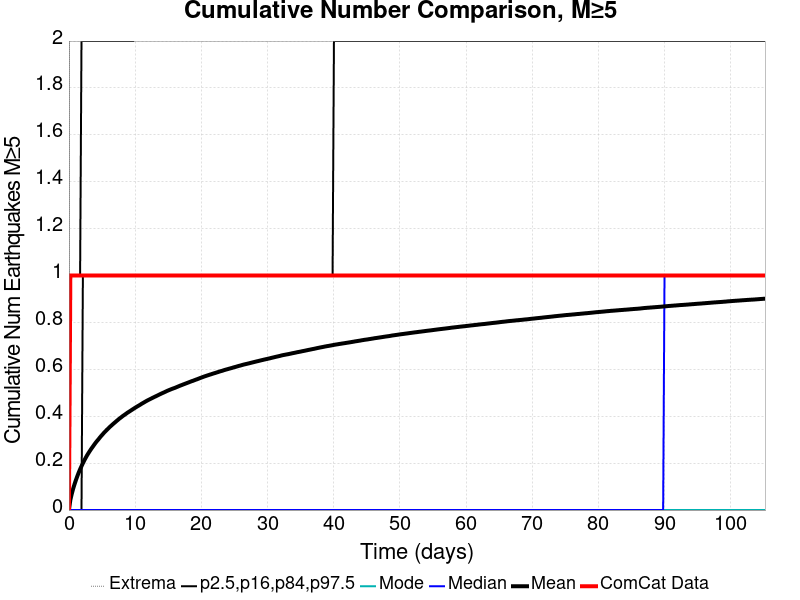

Source data for this figure (header and first rows):
Time (days), ComCat Data, Simulation Mean, Simulation Median, Simulation Mode, Simulation Minimum, Simulation Maximum, 2.5 %-ile, 16 %-ile, 84 %-ile, 97.5 %-ile
0.0, 0.0, 0.0, 0.0, 0.0, 0.0, 0.0, 0.0, 0.0, 0.0, 0.0
0.2107, 1.0, 0.04258, 0.0, 0.0, 0.0, 7.0, 0.0, 0.0, 0.0, 1.0
0.4215, 1.0, 0.06852, 0.0, 0.0, 0.0, 7.0, 0.0, 0.0, 0.0, 1.0
0.6322, 1.0, 0.09072, 0.0, 0.0, 0.0, 8.0, 0.0, 0.0, 0.0, 1.0
0.843, 1.0, 0.11, 0.0, 0.0, 0.0, 10.0, 0.0, 0.0, 0.0, 1.0
1.054, 1.0, 0.1279, 0.0, 0.0, 0.0, 10.0, 0.0, 0.0, 0.0, 1.0
1.264, 1.0, 0.1443, 0.0, 0.0, 0.0, 10.0, 0.0, 0.0, 0.0, 1.0
1.475, 1.0, 0.1598, 0.0, 0.0, 0.0, 10.0, 0.0, 0.0, 0.0, 1.0
1.686, 1.0, 0.1739, 0.0, 0.0, 0.0, 10.0, 0.0, 0.0, 0.0, 1.0
1.897, 1.0, 0.1869, 0.0, 0.0, 0.0, 10.0, 0.0, 0.0, 0.0, 2.0
2.107, 1.0, 0.1997, 0.0, 0.0, 0.0, 10.0, 0.0, 0.0, 1.0, 2.0
2.318, 1.0, 0.2117, 0.0, 0.0, 0.0, 10.0, 0.0, 0.0, 1.0, 2.0
2.529, 1.0, 0.2226, 0.0, 0.0, 0.0, 11.0, 0.0, 0.0, 1.0, 2.0
2.74, 1.0, 0.2333, 0.0, 0.0, 0.0, 11.0, 0.0, 0.0, 1.0, 2.0
2.95, 1.0, 0.2429, 0.0, 0.0, 0.0, 11.0, 0.0, 0.0, 1.0, 2.0
3.161, 1.0, 0.2522, 0.0, 0.0, 0.0, 11.0, 0.0, 0.0, 1.0, 2.0
3.372, 1.0, 0.2612, 0.0, 0.0, 0.0, 11.0, 0.0, 0.0, 1.0, 2.0
3.583, 1.0, 0.2694, 0.0, 0.0, 0.0, 11.0, 0.0, 0.0, 1.0, 2.0
3.793, 1.0, 0.2778, 0.0, 0.0, 0.0, 11.0, 0.0, 0.0, 1.0, 2.0
4.004, 1.0, 0.286, 0.0, 0.0, 0.0, 11.0, 0.0, 0.0, 1.0, 2.0
4.215, 1.0, 0.2936, 0.0, 0.0, 0.0, 11.0, 0.0, 0.0, 1.0, 2.0
4.426, 1.0, 0.3004, 0.0, 0.0, 0.0, 11.0, 0.0, 0.0, 1.0, 2.0
4.636, 1.0, 0.308, 0.0, 0.0, 0.0, 11.0, 0.0, 0.0, 1.0, 2.0
4.847, 1.0, 0.3152, 0.0, 0.0, 0.0, 12.0, 0.0, 0.0, 1.0, 2.0
5.058, 1.0, 0.3218, 0.0, 0.0, 0.0, 12.0, 0.0, 0.0, 1.0, 2.0
5.268, 1.0, 0.3287, 0.0, 0.0, 0.0, 12.0, 0.0, 0.0, 1.0, 2.0
5.479, 1.0, 0.3349, 0.0, 0.0, 0.0, 12.0, 0.0, 0.0, 1.0, 2.0
5.69, 1.0, 0.341, 0.0, 0.0, 0.0, 12.0, 0.0, 0.0, 1.0, 2.0
5.901, 1.0, 0.3469, 0.0, 0.0, 0.0, 12.0, 0.0, 0.0, 1.0, 2.0
6.111, 1.0, 0.3528, 0.0, 0.0, 0.0, 12.0, 0.0, 0.0, 1.0, 2.0
6.322, 1.0, 0.3582, 0.0, 0.0, 0.0, 12.0, 0.0, 0.0, 1.0, 2.0
6.533, 1.0, 0.3635, 0.0, 0.0, 0.0, 12.0, 0.0, 0.0, 1.0, 2.0
6.744, 1.0, 0.3689, 0.0, 0.0, 0.0, 12.0, 0.0, 0.0, 1.0, 2.0
6.954, 1.0, 0.3738, 0.0, 0.0, 0.0, 12.0, 0.0, 0.0, 1.0, 2.0
7.165, 1.0, 0.3791, 0.0, 0.0, 0.0, 12.0, 0.0, 0.0, 1.0, 2.0
7.376, 1.0, 0.384, 0.0, 0.0, 0.0, 12.0, 0.0, 0.0, 1.0, 2.0
7.587, 1.0, 0.3891, 0.0, 0.0, 0.0, 12.0, 0.0, 0.0, 1.0, 2.0
7.797, 1.0, 0.3935, 0.0, 0.0, 0.0, 12.0, 0.0, 0.0, 1.0, 2.0
8.008, 1.0, 0.3981, 0.0, 0.0, 0.0, 12.0, 0.0, 0.0, 1.0, 2.0
8.219, 1.0, 0.4027, 0.0, 0.0, 0.0, 12.0, 0.0, 0.0, 1.0, 2.0
8.43, 1.0, 0.4067, 0.0, 0.0, 0.0, 12.0, 0.0, 0.0, 1.0, 2.0
8.64, 1.0, 0.411, 0.0, 0.0, 0.0, 12.0, 0.0, 0.0, 1.0, 2.0
8.851, 1.0, 0.4153, 0.0, 0.0, 0.0, 12.0, 0.0, 0.0, 1.0, 2.0
9.062, 1.0, 0.419, 0.0, 0.0, 0.0, 12.0, 0.0, 0.0, 1.0, 2.0
9.273, 1.0, 0.4228, 0.0, 0.0, 0.0, 12.0, 0.0, 0.0, 1.0, 2.0
9.483, 1.0, 0.4268, 0.0, 0.0, 0.0, 12.0, 0.0, 0.0, 1.0, 2.0
9.694, 1.0, 0.4307, 0.0, 0.0, 0.0, 14.0, 0.0, 0.0, 1.0, 2.0
9.905, 1.0, 0.4345, 0.0, 0.0, 0.0, 15.0, 0.0, 0.0, 1.0, 3.0
10.12, 1.0, 0.4382, 0.0, 0.0, 0.0, 16.0, 0.0, 0.0, 1.0, 3.0
10.33, 1.0, 0.4419, 0.0, 0.0, 0.0, 18.0, 0.0, 0.0, 1.0, 3.0
10.54, 1.0, 0.4454, 0.0, 0.0, 0.0, 18.0, 0.0, 0.0, 1.0, 3.0
10.75, 1.0, 0.4489, 0.0, 0.0, 0.0, 18.0, 0.0, 0.0, 1.0, 3.0
10.96, 1.0, 0.4528, 0.0, 0.0, 0.0, 19.0, 0.0, 0.0, 1.0, 3.0
11.17, 1.0, 0.4562, 0.0, 0.0, 0.0, 19.0, 0.0, 0.0, 1.0, 3.0
11.38, 1.0, 0.4596, 0.0, 0.0, 0.0, 19.0, 0.0, 0.0, 1.0, 3.0
11.59, 1.0, 0.4632, 0.0, 0.0, 0.0, 19.0, 0.0, 0.0, 1.0, 3.0
11.8, 1.0, 0.4666, 0.0, 0.0, 0.0, 19.0, 0.0, 0.0, 1.0, 3.0
12.01, 1.0, 0.4696, 0.0, 0.0, 0.0, 19.0, 0.0, 0.0, 1.0, 3.0
12.22, 1.0, 0.4726, 0.0, 0.0, 0.0, 19.0, 0.0, 0.0, 1.0, 3.0
12.43, 1.0, 0.4755, 0.0, 0.0, 0.0, 19.0, 0.0, 0.0, 1.0, 3.0
... 440 more rows
